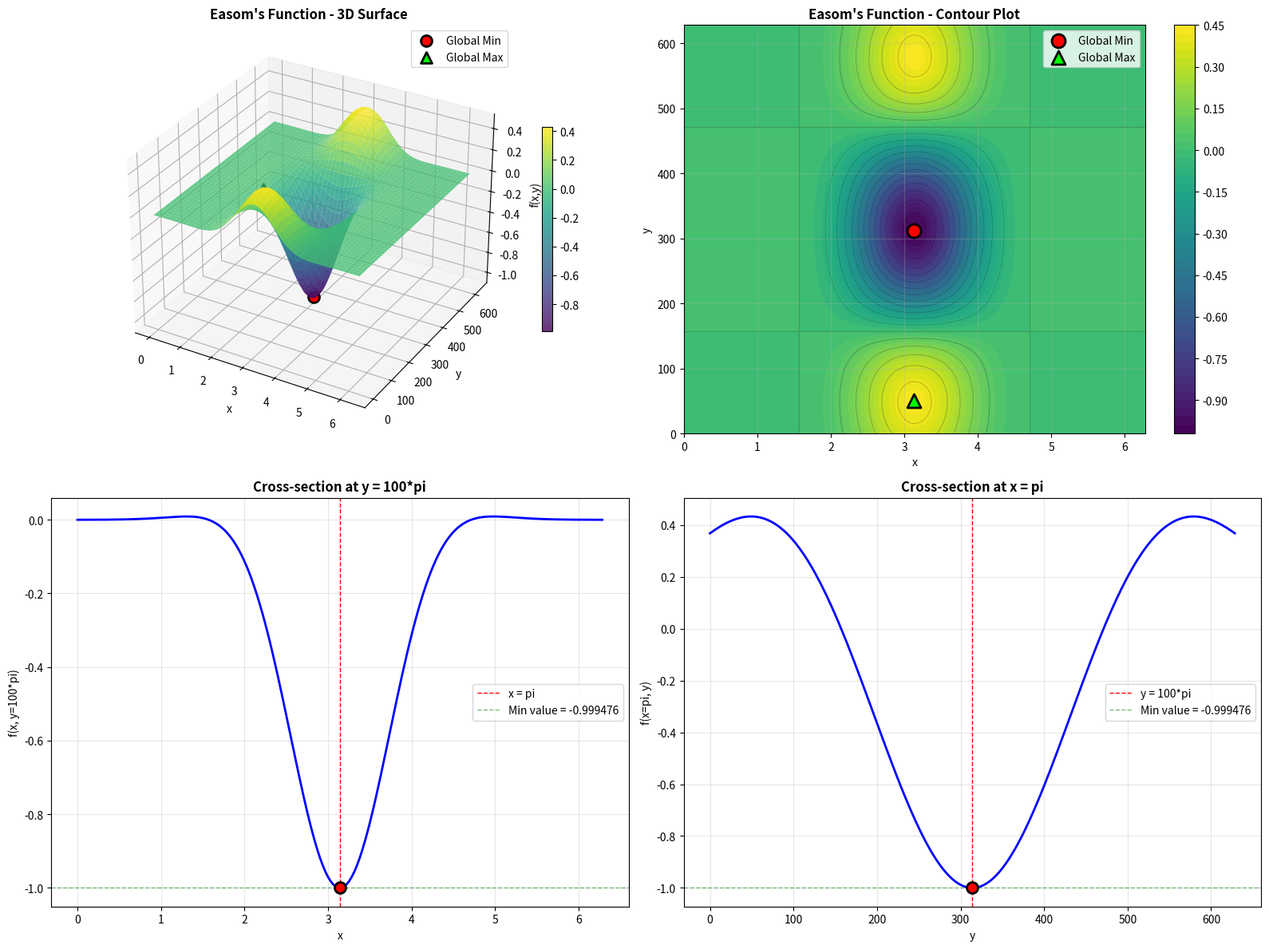

This chart was generated by the following Python code:
"""
Plot Easom's function to visualize the optimization landscape
and determine whether optimization should be maximization or minimization.

Easom's function:
f(x,y) = -cos(x) * cos(y/100) * exp(-(x-pi)^2 - (y/(100*pi) - 1)^2)

Domain: 0 <= x <= 2*pi, 0 <= y <= 200*pi
"""

import numpy as np
import matplotlib.pyplot as plt
from mpl_toolkits.mplot3d import Axes3D
from matplotlib import cm


def easom(x, y):
    """
    Easom's function.
    
    Parameters
    ----------
    x : float or array
        First coordinate, domain [0, 2*pi]
    y : float or array
        Second coordinate, domain [0, 200*pi]
    
    Returns
    -------
    float or array
        Function value
    """
    term1 = -np.cos(x)
    term2 = np.cos(y / 100)
    term3 = np.exp(-(x - np.pi)**2 - (y / (100 * np.pi) - 1)**2)
    return term1 * term2 * term3


# Create grid for plotting
n_points = 200
x = np.linspace(0, 2 * np.pi, n_points)
y = np.linspace(0, 200 * np.pi, n_points)
X, Y = np.meshgrid(x, y)
Z = easom(X, Y)

# Find global minimum and maximum
min_idx = np.unravel_index(np.argmin(Z), Z.shape)
max_idx = np.unravel_index(np.argmax(Z), Z.shape)

min_x, min_y = X[min_idx], Y[min_idx]
min_z = Z[min_idx]

max_x, max_y = X[max_idx], Y[max_idx]
max_z = Z[max_idx]

print("=" * 60)
print("EASOM'S FUNCTION ANALYSIS")
print("=" * 60)
print(f"\nFunction: f(x,y) = -cos(x) * cos(y/100) * exp(-(x-pi)^2 - (y/(100*pi)-1)^2)")
print(f"Domain: 0 <= x <= 2*pi, 0 <= y <= 200*pi")
print(f"\nGlobal MINIMUM:")
print(f"  Location: x = {min_x:.6f} (pi = {min_x/np.pi:.4f}*pi)")
print(f"            y = {min_y:.6f} ({min_y/np.pi:.4f}*pi)")
print(f"  Value: f(x,y) = {min_z:.8f}")
print(f"\nGlobal MAXIMUM:")
print(f"  Location: x = {max_x:.6f} (pi = {max_x/np.pi:.4f}*pi)")
print(f"            y = {max_y:.6f} ({max_y/np.pi:.4f}*pi)")
print(f"  Value: f(x,y) = {max_z:.8f}")
print(f"\nFunction range: [{min_z:.8f}, {max_z:.8f}]")
print(f"Range span: {max_z - min_z:.8f}")

# Determine optimization type
print("\n" + "=" * 60)
if abs(min_z) > abs(max_z):
    print("RECOMMENDATION: Use MINIMIZATION")
    print(f"Reason: Global minimum ({min_z:.6f}) has larger magnitude")
    print("        than global maximum ({:.6f})".format(max_z))
else:
    print("RECOMMENDATION: Use MAXIMIZATION")
    print(f"Reason: Global maximum ({max_z:.6f}) has larger magnitude")
    print("        than global minimum ({:.6f})".format(min_z))
print("=" * 60)

# Create figure with subplots
fig = plt.figure(figsize=(16, 12))

# 1. 3D Surface plot
ax1 = fig.add_subplot(2, 2, 1, projection='3d')
surf = ax1.plot_surface(X, Y, Z, cmap=cm.viridis, alpha=0.8, linewidth=0, antialiased=True)
ax1.scatter([min_x], [min_y], [min_z], c='red', s=100, marker='o', edgecolors='black', linewidths=2, label='Global Min')
ax1.scatter([max_x], [max_y], [max_z], c='lime', s=100, marker='^', edgecolors='black', linewidths=2, label='Global Max')
ax1.set_xlabel('x', fontsize=10)
ax1.set_ylabel('y', fontsize=10)
ax1.set_zlabel('f(x,y)', fontsize=10)
ax1.set_title("Easom's Function - 3D Surface", fontsize=12, fontweight='bold')
ax1.legend()
fig.colorbar(surf, ax=ax1, shrink=0.5)

# 2. Contour plot
ax2 = fig.add_subplot(2, 2, 2)
contour = ax2.contourf(X, Y, Z, levels=50, cmap=cm.viridis)
ax2.contour(X, Y, Z, levels=20, colors='black', linewidths=0.5, alpha=0.3)
ax2.scatter([min_x], [min_y], c='red', s=150, marker='o', edgecolors='black', linewidths=2, label='Global Min', zorder=5)
ax2.scatter([max_x], [max_y], c='lime', s=150, marker='^', edgecolors='black', linewidths=2, label='Global Max', zorder=5)
ax2.set_xlabel('x', fontsize=10)
ax2.set_ylabel('y', fontsize=10)
ax2.set_title("Easom's Function - Contour Plot", fontsize=12, fontweight='bold')
ax2.legend()
ax2.grid(True, alpha=0.3)
fig.colorbar(contour, ax=ax2)

# 3. Cross-section at y = 100*pi (where minimum occurs)
ax3 = fig.add_subplot(2, 2, 3)
y_slice = 100 * np.pi
z_slice = easom(x, y_slice)
ax3.plot(x, z_slice, 'b-', linewidth=2)
ax3.axvline(x=np.pi, color='red', linestyle='--', linewidth=1, label='x = pi')
ax3.axhline(y=min_z, color='green', linestyle='--', linewidth=1, alpha=0.5, label=f'Min value = {min_z:.6f}')
ax3.scatter([np.pi], [easom(np.pi, y_slice)], c='red', s=100, marker='o', edgecolors='black', linewidths=2, zorder=5)
ax3.set_xlabel('x', fontsize=10)
ax3.set_ylabel('f(x, y=100*pi)', fontsize=10)
ax3.set_title("Cross-section at y = 100*pi", fontsize=12, fontweight='bold')
ax3.grid(True, alpha=0.3)
ax3.legend()

# 4. Cross-section at x = pi (where minimum occurs)
ax4 = fig.add_subplot(2, 2, 4)
x_slice = np.pi
z_slice = easom(x_slice, y)
ax4.plot(y, z_slice, 'b-', linewidth=2)
ax4.axvline(x=100*np.pi, color='red', linestyle='--', linewidth=1, label='y = 100*pi')
ax4.axhline(y=min_z, color='green', linestyle='--', linewidth=1, alpha=0.5, label=f'Min value = {min_z:.6f}')
ax4.scatter([100*np.pi], [easom(x_slice, 100*np.pi)], c='red', s=100, marker='o', edgecolors='black', linewidths=2, zorder=5)
ax4.set_xlabel('y', fontsize=10)
ax4.set_ylabel('f(x=pi, y)', fontsize=10)
ax4.set_title("Cross-section at x = pi", fontsize=12, fontweight='bold')
ax4.grid(True, alpha=0.3)
ax4.legend()

plt.tight_layout()
plt.savefig("easom_function_analysis.png", dpi=150, bbox_inches='tight')
print(f"\nPlot saved as: easom_function_analysis.png")
plt.show()

# Additional analysis: Check function behavior
print("\n" + "=" * 60)
print("FUNCTION CHARACTERISTICS:")
print("=" * 60)
print(f"1. The function has a sharp global minimum at (pi, 100*pi)")
print(f"2. The minimum value is approximately {min_z:.6f}")
print(f"3. The function is nearly flat (close to 0) everywhere else")
print(f"4. This is a MINIMIZATION problem - searching for the deepest valley")
print(f"5. The exponential term creates a very narrow basin around the optimum")
print(f"6. This makes it a challenging benchmark for optimization algorithms")
print("=" * 60)
